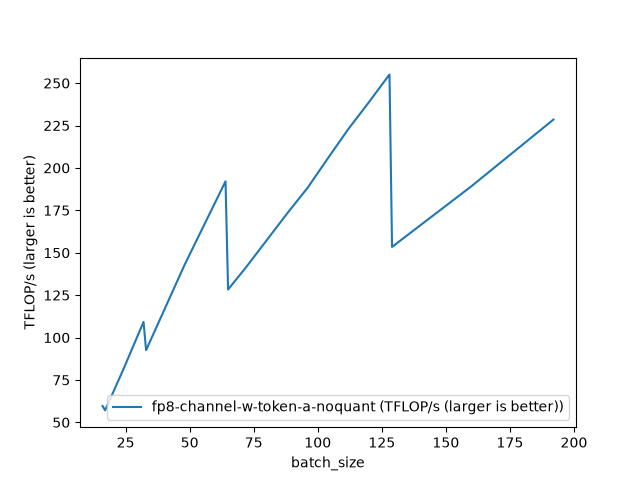

The file beside this chart, header and first rows:
batch_size, fp8-channel-w-token-a-noquant (TFLOP/s (…
16, 59.69
17, 57.1
24, 80.83
32, 109.2
33, 92.56
48, 142.8
64, 192.1
65, 128.3
72, 141.4
80, 157.2
88, 173
96, 188.2
104, 205.8
112, 223
120, 238.8
128, 255.1
129, 153.4
160, 189.2
192, 228.5
